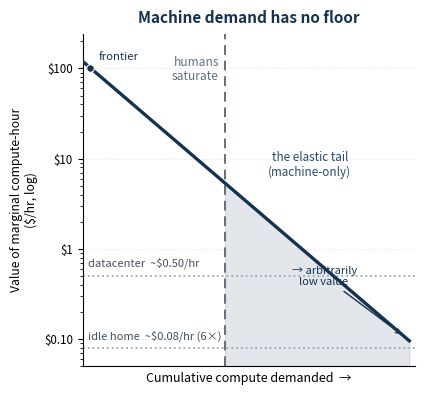

Reproduce this figure in Python.
#!/usr/bin/env python3
# Compact single-column version of the machine-intelligence demand curve.
import matplotlib
matplotlib.use("Agg")
import numpy as np
import matplotlib.pyplot as plt

NAVY = "#15324f"; GREY = "#9aa7b4"; SLATE = "#5f7081"; FILL = "#2a4a6b"

x = np.linspace(0, 11.5, 400)
y = 120 * np.exp(-0.62 * x)
x_hum = 5.0
y_hum = 120 * np.exp(-0.62 * x_hum)

fig, ax = plt.subplots(figsize=(4.35, 4.05))

mask = x >= x_hum
ax.fill_between(x[mask], 0.05, y[mask], color=FILL, alpha=0.13, zorder=1)
ax.plot(x, y, color=NAVY, lw=2.4, zorder=3)

ax.axvline(x_hum, color=SLATE, ls=(0, (5, 3)), lw=1.4, zorder=2)
ax.text(x_hum - 0.2, 138, "humans\nsaturate", fontsize=8.6, color=SLATE, ha="right", va="top", linespacing=1.1)

ax.axhline(0.50, color=GREY, ls=":", lw=1.3, zorder=2)
ax.text(0.2, 0.6, "datacenter  ~$0.50/hr", fontsize=8, color="#42505c", va="bottom")
ax.axhline(0.08, color=GREY, ls=":", lw=1.3, zorder=2)
ax.text(0.2, 0.094, "idle home  ~$0.08/hr (6\u00d7)", fontsize=8, color="#42505c", va="bottom")

ax.scatter([0.25], [100], s=30, color=NAVY, zorder=4, edgecolor="white", lw=0.8)
ax.text(0.55, 118, "frontier", fontsize=8.2, color=NAVY, va="bottom")
ax.text(8.0, 6.5, "the elastic tail\n(machine-only)", fontsize=8.4, color=FILL, ha="center",
        style="italic", linespacing=1.15)
ax.annotate("\u2192 arbitrarily\nlow value", xy=(11.3, 120*np.exp(-0.62*11.3)), xytext=(8.5, 0.4),
            fontsize=8, color=NAVY, ha="center", linespacing=1.1,
            arrowprops=dict(arrowstyle="->", color=NAVY, lw=1.0))

ax.set_yscale("log")
ax.set_ylim(0.05, 240); ax.set_xlim(0, 11.7)
ax.set_yticks([0.1, 1, 10, 100]); ax.set_yticklabels(["$0.10", "$1", "$10", "$100"], fontsize=8.3)
ax.set_xticks([])
ax.set_xlabel(u"Cumulative compute demanded  \u2192", fontsize=9)
ax.set_ylabel("Value of marginal compute-hour\n($/hr, log)", fontsize=8.8)
ax.set_title("Machine demand has no floor", fontsize=11, color=NAVY, fontweight="bold", pad=8)
ax.grid(True, axis="y", ls=":", color="#e2e7ec", zorder=0)
for s in ["top", "right"]:
    ax.spines[s].set_visible(False)

plt.tight_layout()
for p in ["the-performance-commons-figure-3.png",
          "the-performance-commons-figure-3.png"]:
    plt.savefig(p, dpi=200, bbox_inches="tight")
print("compact demand figure -> figure-3.png")
